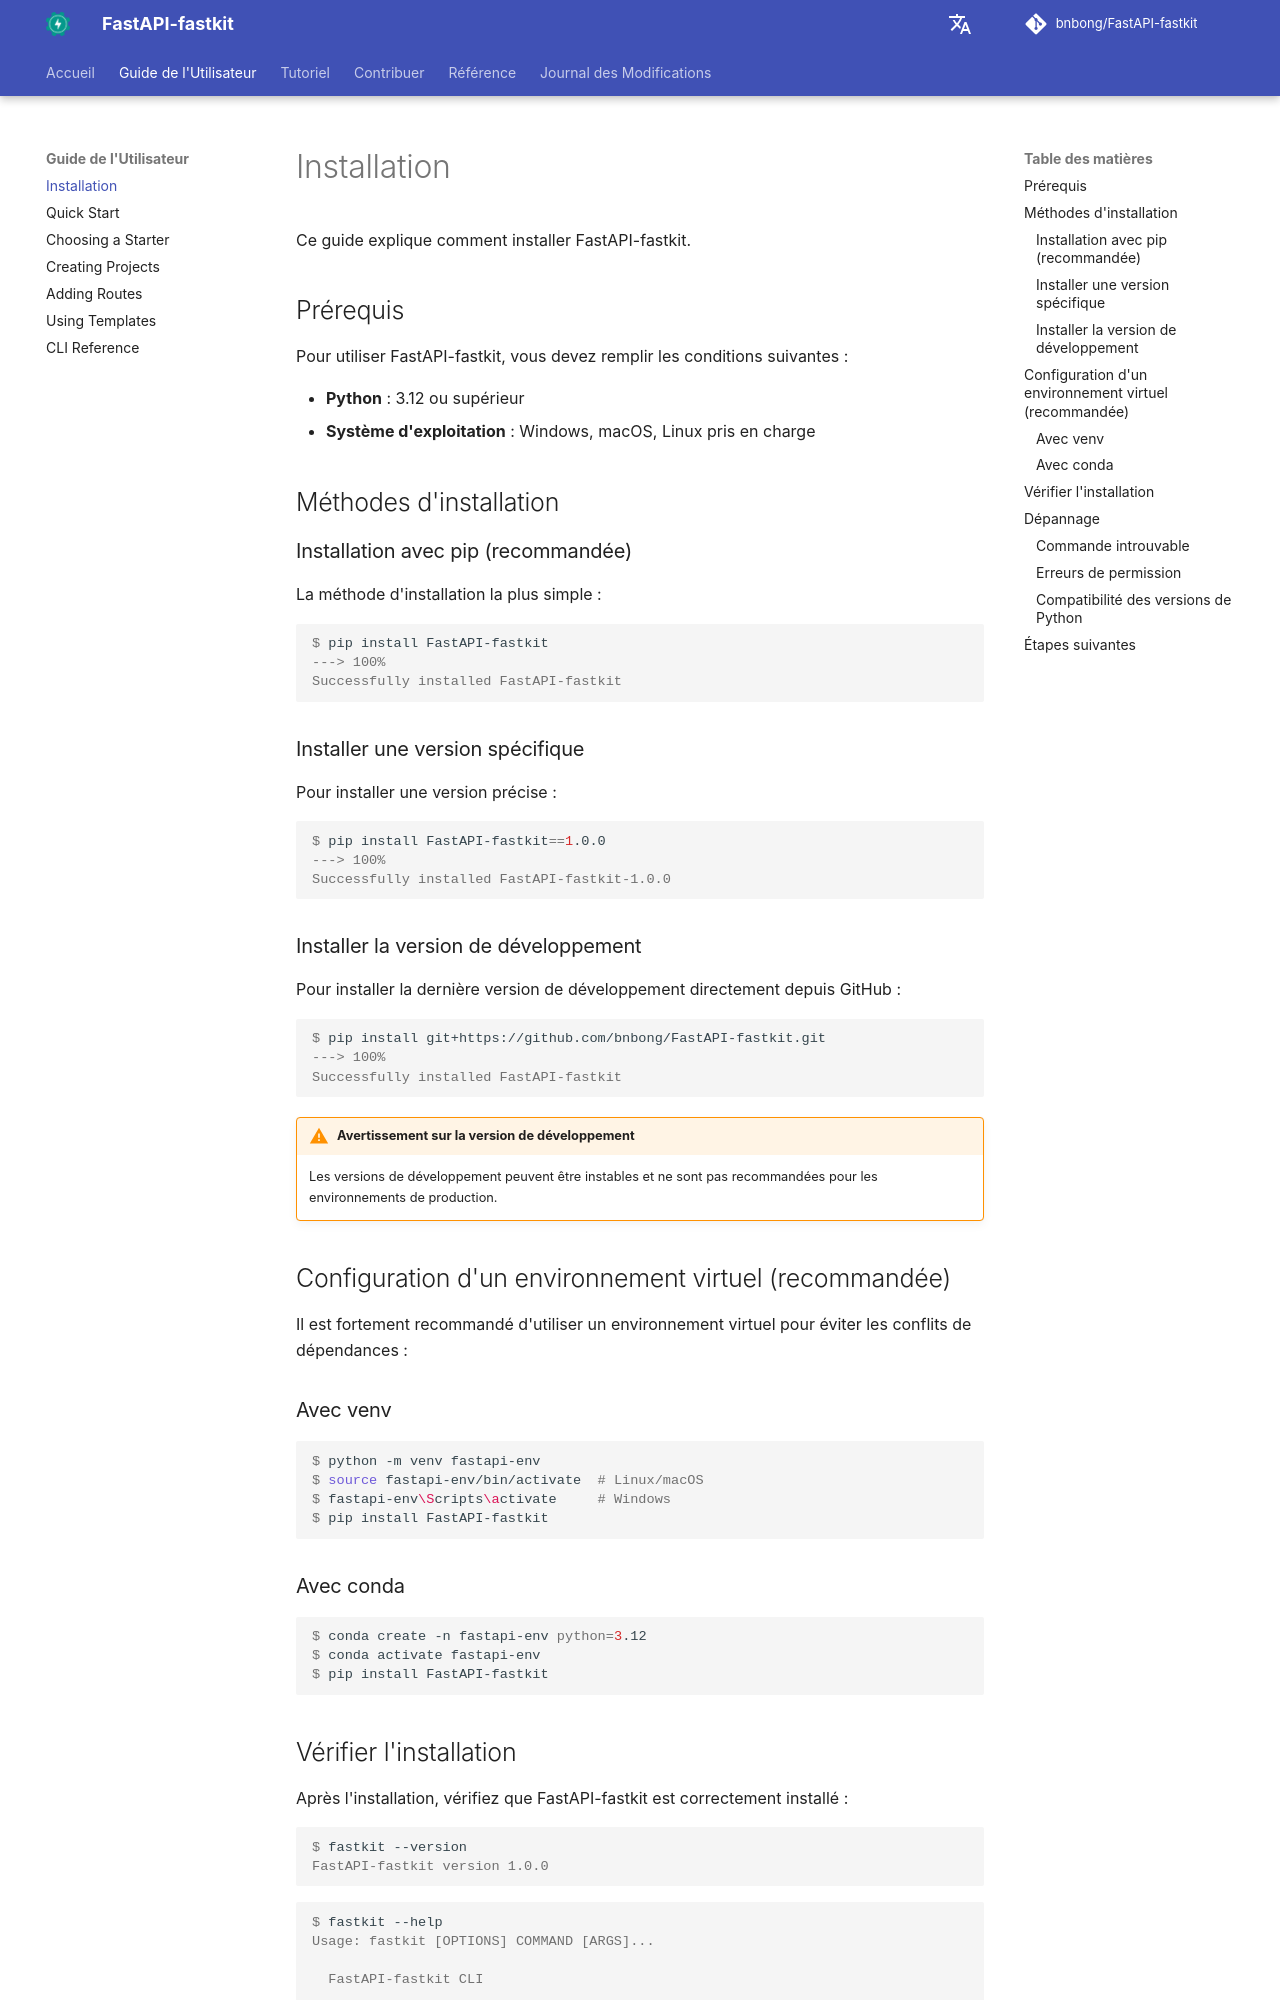

repository: bnbong/FastAPI-fastkit · page: fr/user-guide/installation/index.html · generator: mkdocs

# Installation

Ce guide explique comment installer FastAPI-fastkit.

## Prérequis

Pour utiliser FastAPI-fastkit, vous devez remplir les conditions suivantes :

- **Python** : 3.12 ou supérieur
- **Système d'exploitation** : Windows, macOS, Linux pris en charge

## Méthodes d'installation

### Installation avec pip (recommandée)

La méthode d'installation la plus simple :

<div class="termy">

```console
$ pip install FastAPI-fastkit
---> 100%
Successfully installed FastAPI-fastkit
```

</div>

### Installer une version spécifique

Pour installer une version précise :

<div class="termy">

```console
$ pip install FastAPI-fastkit==1.0.0
---> 100%
Successfully installed FastAPI-fastkit-1.0.0
```

</div>

### Installer la version de développement

Pour installer la dernière version de développement directement depuis GitHub :

<div class="termy">

```console
$ pip install git+https://github.com/bnbong/FastAPI-fastkit.git
---> 100%
Successfully installed FastAPI-fastkit
```

</div>

!!! warning "Avertissement sur la version de développement"
    Les versions de développement peuvent être instables et ne sont pas recommandées pour les environnements de production.

## Configuration d'un environnement virtuel (recommandée)

Il est fortement recommandé d'utiliser un environnement virtuel pour éviter les conflits de dépendances :

### Avec venv

<div class="termy">

```console
$ python -m venv fastapi-env
$ source fastapi-env/bin/activate  # Linux/macOS
$ fastapi-env\Scripts\activate     # Windows
$ pip install FastAPI-fastkit
```

</div>

### Avec conda

<div class="termy">

```console
$ conda create -n fastapi-env python=3.12
$ conda activate fastapi-env
$ pip install FastAPI-fastkit
```

</div>
